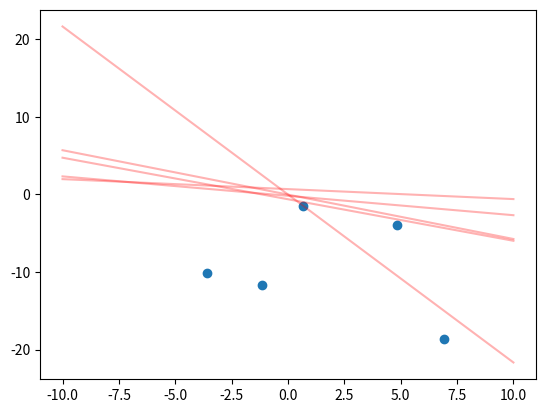

Python code for this plot:
import numpy as np
import matplotlib.pyplot as plt


def parameter_posterior(sigma, prior_mu, prior_V, x0, y0):
	inv_prior_V = np.linalg.pinv(prior_V)

	# Parameter Gaussian posterior mean and covariance matrix
	V_N = sigma**2 * np.linalg.pinv(sigma**2 * inv_prior_V + np.dot(x0.T, x0))
	mu_N = np.dot(V_N, np.dot(inv_prior_V, prior_mu)) + 1. / sigma**2 * np.dot(V_N, np.dot(x0.T, y0))

	return mu_N, V_N

def fit_and_sample_models(sigma, prior_mu, prior_V, x0, y0):
	# Parameter Gaussian posterior mean and covariance matrix
	mu_N, V_N = parameter_posterior(sigma, prior_mu, prior_V, x0, y0)

	# Sample from bivariate standard normal
	std_normal_samples = np.random.multivariate_normal([0., 0.], np.eye(2, dtype=float), (5, 2))[:, :, 0]

	# Standard deviation matrix from covariance matrix
	sqrt_V_N = np.linalg.cholesky(V_N)

	# Apply covariance structure to samples from standard normal
	theta_samples = mu_N + np.dot(std_normal_samples, sqrt_V_N)

	return theta_samples

# Create priors
prior_V = np.eye(2, dtype=float)
prior_mu = np.array([0., 0.])

# Create dataset
N = 5
sigma = 10.
x0 = np.vstack((np.ones(N), np.random.uniform(-10, 10, N))).T
y0 = 1. - 2. * x0[:, 1] + np.random.normal(0., sigma, N)
# Fit and sample parameters for univariate linear models.
theta_samples = fit_and_sample_models(sigma, prior_mu, prior_V, x0, y0)

# Estimate y for each sampled model for samples x = {-10, 10}
xsample = np.array([[1., -10.], [1., 10.]])
Y = np.dot(theta_samples, xsample.T)

# Plot models
for y in Y:
	plt.plot(xsample[:, 1], y, c='r', alpha=0.3)

# Plot dataset
plt.scatter(x0[:, 1], y0)
plt.show()